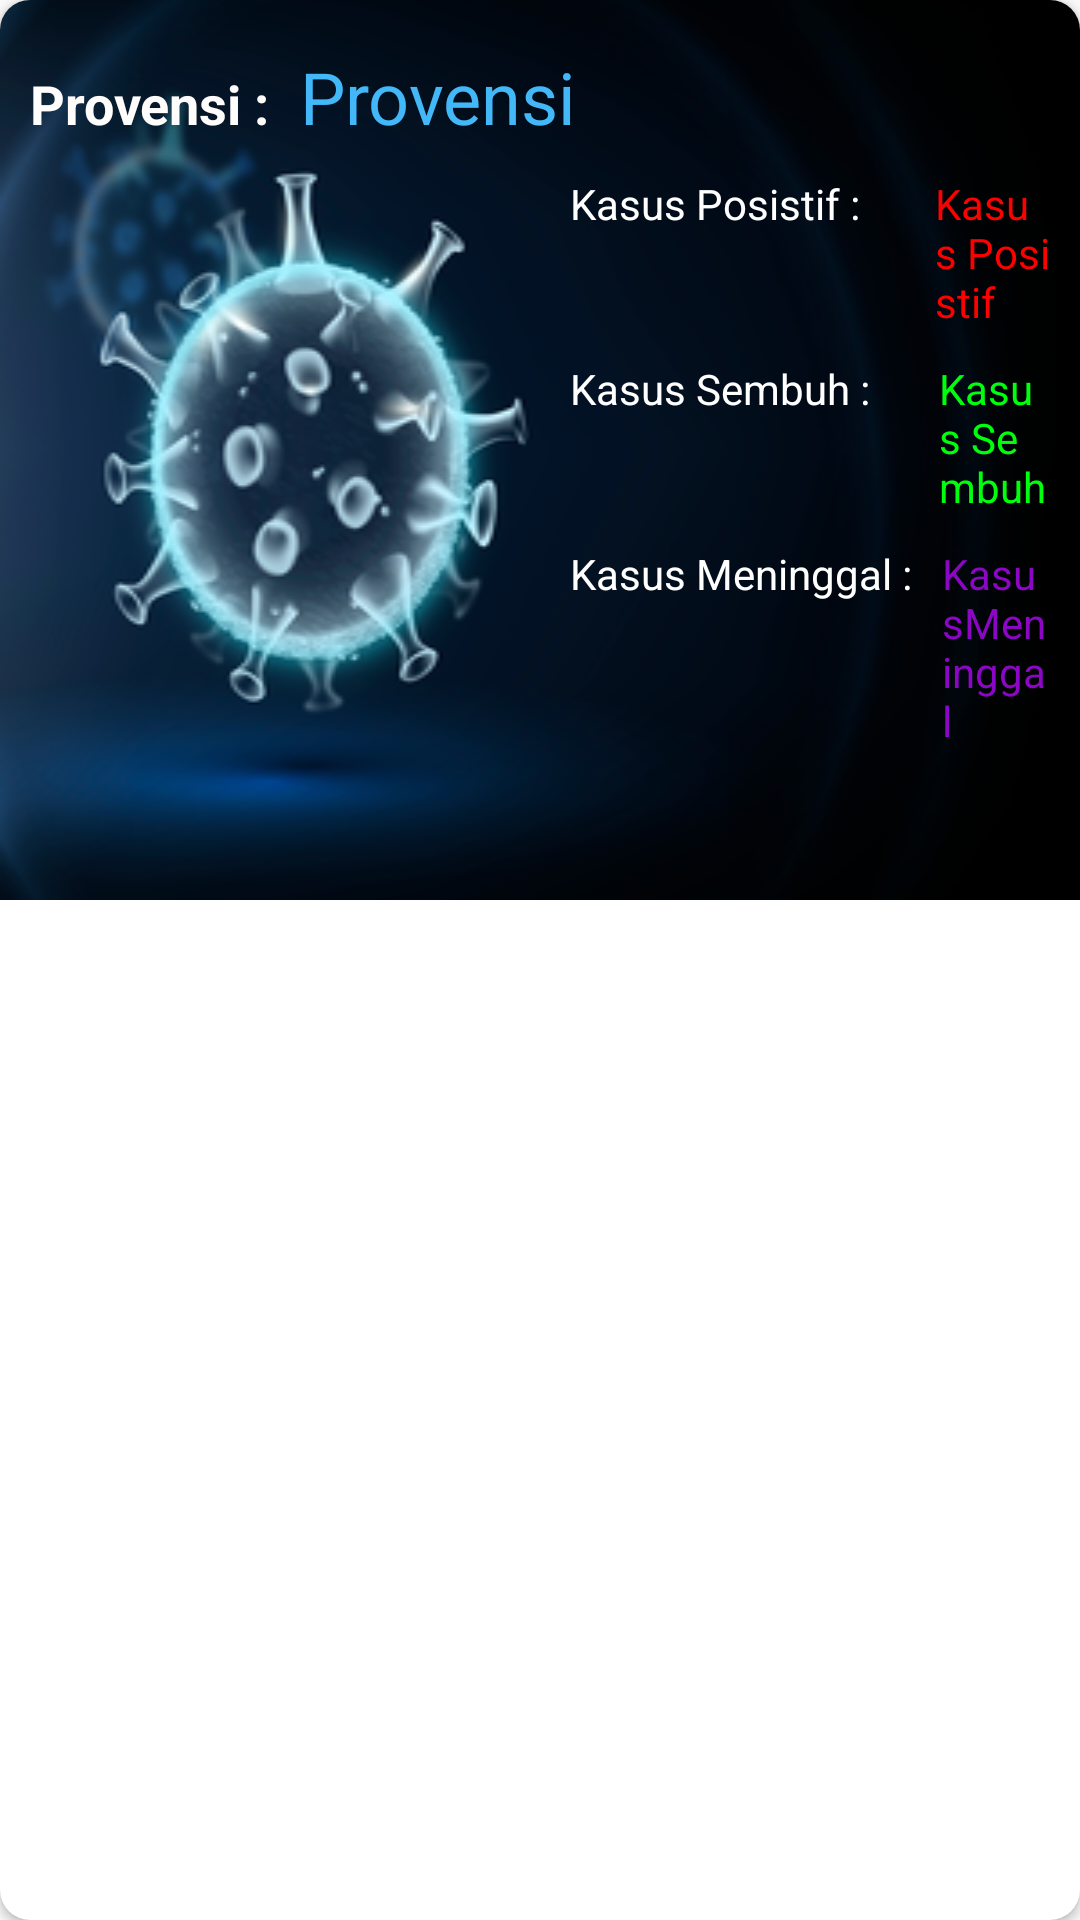

Reconstruct the res/layout file that produces this screen, plus the resources it refers to.
<!-- AndroidManifest.xml: application theme Theme.DinasKesehatanBelitung -->
<!-- res/layout/cardcovid.xml -->
<?xml version="1.0" encoding="utf-8"?>
<androidx.cardview.widget.CardView xmlns:android="http://schemas.android.com/apk/res/android"
    xmlns:tools="http://schemas.android.com/tools"
    xmlns:app="http://schemas.android.com/apk/res-auto"
    android:id="@+id/card_cov"
    android:layout_width="match_parent"
    android:layout_height="180dp"
    android:layout_margin="10dp"
    android:background="#FFF47D"
    app:cardCornerRadius="10dp">


    <ImageView
        android:id="@+id/imageView8"
        android:layout_width="match_parent"
        android:layout_height="wrap_content"
        android:background="@drawable/covid15"
        android:scaleType="centerCrop" />

        <LinearLayout
            android:layout_width="match_parent"
            android:layout_height="match_parent"
            android:layout_margin="10dp"
            android:orientation="vertical">

            <LinearLayout
                android:layout_width="match_parent"
                android:layout_marginTop="6dp"
                android:layout_height="wrap_content"
                android:orientation="horizontal">

                <TextView
                    android:id="@+id/textprovensi"
                    android:layout_width="wrap_content"
                    android:layout_height="wrap_content"
                    android:text="Provensi :"
                    android:textColor="#FFFCFC"
                    android:textSize="18sp"
                    android:textStyle="bold" />

                <TextView
                    android:id="@+id/provensi"
                    android:layout_width="wrap_content"
                    android:layout_height="wrap_content"
                    android:layout_marginLeft="10dp"
                    android:text="Provensi"
                    android:textColor="#43B8F8"
                    android:textSize="24sp" />


            </LinearLayout>

            <LinearLayout
                android:layout_width="match_parent"
                android:layout_height="wrap_content"
                android:layout_marginLeft="180dp"
                android:layout_marginTop="10dp"
                android:orientation="horizontal">

                <TextView
                    android:id="@+id/txtkasuspositif"
                    android:layout_width="wrap_content"
                    android:layout_height="wrap_content"
                    android:layout_marginRight="25dp"
                    android:text="Kasus Posistif :"
                    android:textColor="#FFFFFF" />

                <TextView
                    android:id="@+id/kasuspositif"
                    android:layout_width="wrap_content"
                    android:layout_height="wrap_content"
                    android:text="Kasus Posistif"
                    android:textColor="#FF0000" />


            </LinearLayout>

            <LinearLayout
               android:layout_width="match_parent"
               android:layout_height="wrap_content"
               android:layout_marginLeft="180dp"
                android:layout_marginTop="10dp"
               android:orientation="horizontal">

               <TextView
                   android:id="@+id/textsembuh"
                   android:layout_width="wrap_content"
                   android:layout_height="wrap_content"
                   android:layout_marginRight="23dp"
                   android:text="Kasus Sembuh :"
                   android:textColor="#FFFFFF" />

               <TextView
                   android:id="@+id/sembuh"
                   android:layout_width="wrap_content"
                   android:layout_height="wrap_content"
                   android:text="Kasus Sembuh"
                   android:textColor="#00FF0C" />



           </LinearLayout>

            <LinearLayout
                android:layout_width="match_parent"
                android:layout_height="wrap_content"
                android:layout_marginLeft="180dp"
                android:layout_marginTop="10dp"
                android:orientation="horizontal">

                <TextView
                    android:id="@+id/textmeinggal"
                    android:layout_width="wrap_content"
                    android:layout_height="wrap_content"
                    android:layout_marginRight="10dp"
                    android:text="Kasus Meninggal :"
                    android:textColor="#FFFFFF" />


                <TextView
                    android:id="@+id/meinggal"
                    android:layout_width="wrap_content"
                    android:layout_height="wrap_content"
                    android:text="KasusMeninggal"
                    android:textColor="#8C06C5" />


            </LinearLayout>




        </LinearLayout>


    </androidx.cardview.widget.CardView>
<!-- resources referenced by this layout -->
<resources>
  <!-- drawable covid15: png bitmap (drawable, 97898 bytes) -->
  <style name="Theme.DinasKesehatanBelitung" parent="Theme.AppCompat.DayNight.DarkActionBar">
          
          <item name="colorPrimary">@color/purple_500</item>
          <item name="colorPrimaryVariant">@color/purple_700</item>
          <item name="colorOnPrimary">@color/white</item>
          
          <item name="colorSecondary">@color/teal_200</item>
          <item name="colorSecondaryVariant">@color/teal_700</item>
          <item name="colorOnSecondary">@color/black</item>
          
          <item name="android:statusBarColor" tools:targetApi="l">?attr/colorPrimaryVariant</item>
          
      </style>
  <!-- not gathered from this repository: default colours our renderer supplied (Android Studio template values) -->
  <color name="purple_500">#FF6200EE</color>
  <color name="purple_700">#FF3700B3</color>
  <color name="teal_200">#FF03DAC5</color>
  <color name="teal_700">#FF018786</color>
  <color name="black">#FF000000</color>
  <color name="white">#FFFFFFFF</color>
</resources>
